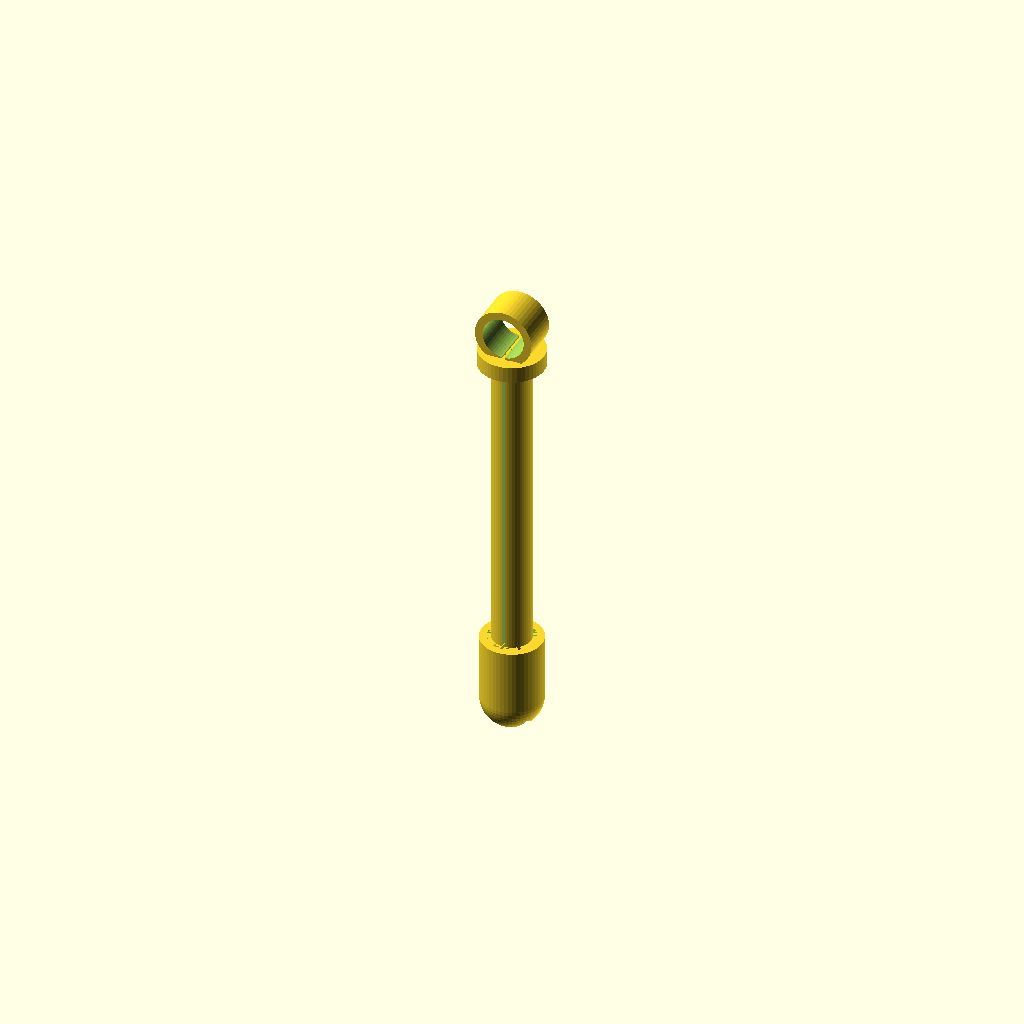
Cell 1: rendered with the file's own defaults.
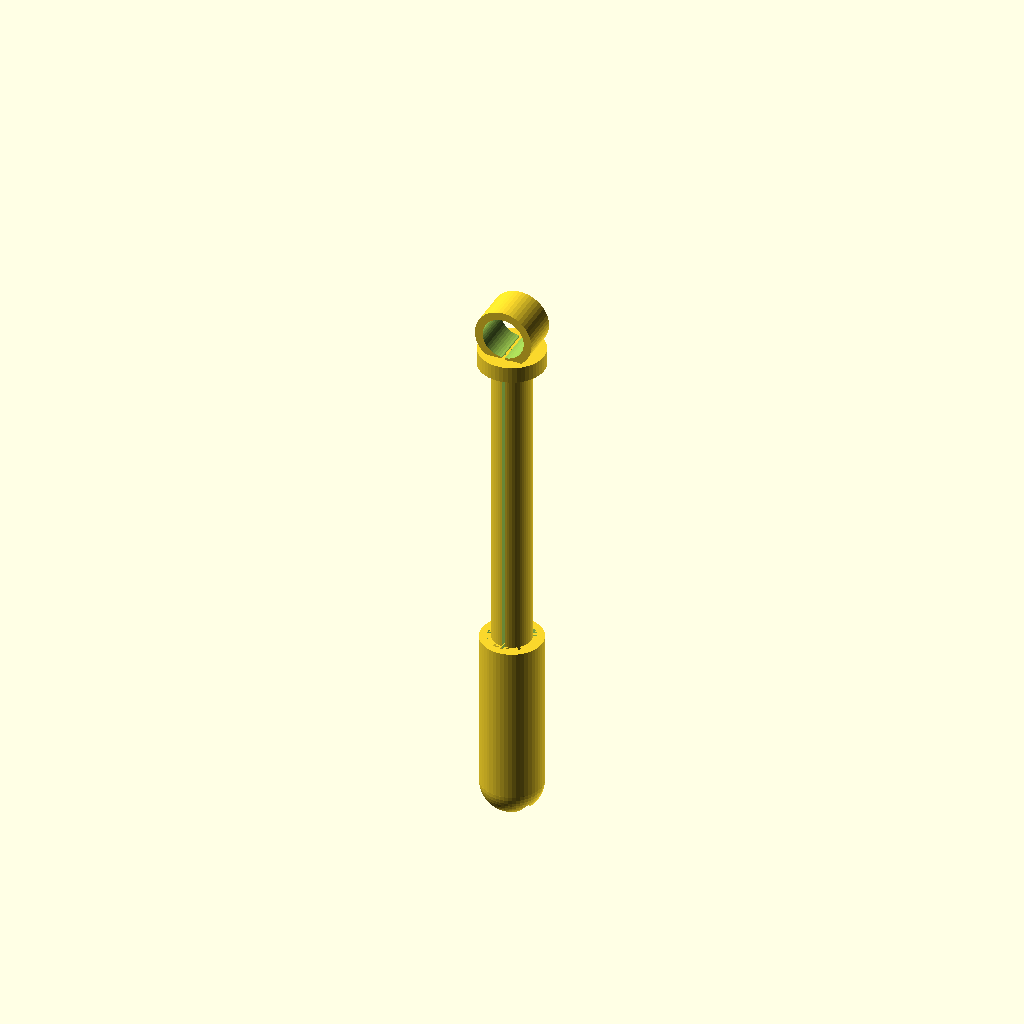
Cell 2: the same model with Hoehe = 28.8.
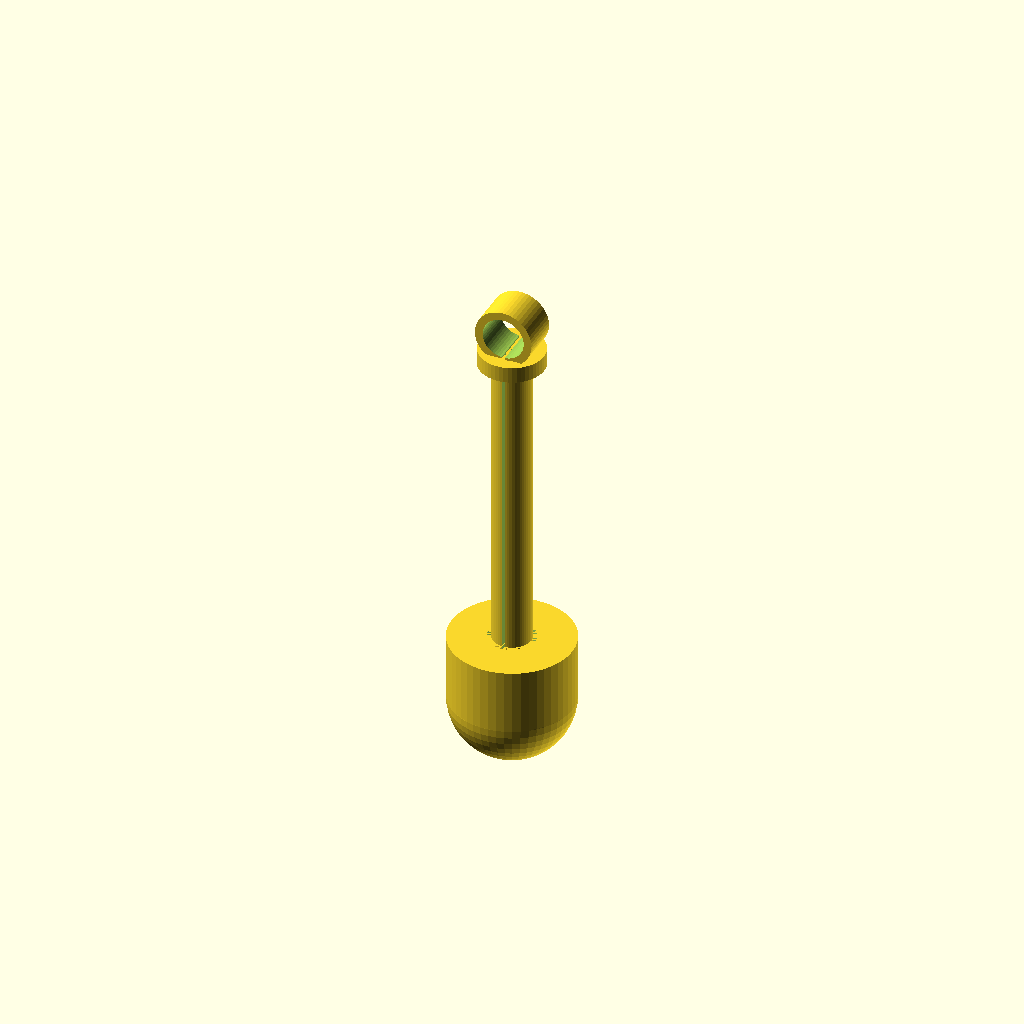
Cell 3: Durchmesser_aussen = 18.44 (everything else at default).
One fixed orthographic camera (rotation 55°, 0°, 25°; colour scheme Cornfield) for every cell.
OpenSCAD source file scadFiles/2063429/3240118.scad:
// Kappe für Dauerwellwickler



//Masse fuer den Verschluss

Hoehe=14.4;

Durchmesser_aussen=9.22;

Durchmesser_innen=7.05;

Dicke=Durchmesser_aussen-Durchmesser_innen;

Steg=2.45;

Kuppe=4.5;

$fn=50;



//Masse fuer das Roellchen

Laenge=58;

Durchmesser=5.8;

Oben_Durchmesser=8.7;

Spalt=0.5;



module Kopf () {

cylinder (r=Durchmesser_aussen/2, h=Hoehe-Kuppe);

translate ([0,0,Hoehe-Kuppe]) sphere (r=Durchmesser_aussen/2);

}



module Verschluss () {

difference() {

Kopf();

    cylinder (r=Durchmesser_innen/2, h=Hoehe-Dicke);

    translate ([0,0,Hoehe-Kuppe-Dicke]) sphere (r=Durchmesser_aussen/2-Dicke);

    

    translate ([Dicke/2,-Dicke,Hoehe-Kuppe+Dicke]) cube ([Durchmesser_innen-Dicke-Steg,Durchmesser_innen-Steg,Hoehe+Kuppe]);

    

    translate ([-Dicke-Steg/2,-Dicke,Hoehe-Kuppe+Dicke]) cube ([Durchmesser_innen-Dicke-Steg,Durchmesser_innen-Steg,Hoehe+Kuppe]);



}

}

module Stab() {

cylinder (d=Durchmesser, h=Laenge);

 sphere (d=Durchmesser);

translate ([0,Durchmesser/2,Laenge]) rotate ([90,0.0,0]) cylinder(d=Oben_Durchmesser, h=Durchmesser);

}

module Rolle () {

difference() {

   Stab();

    translate ([-Spalt/2,-Durchmesser-Spalt,-Durchmesser]) cube ([Spalt,Durchmesser*2.5,Laenge+Durchmesser]);

    

    translate ([0,Oben_Durchmesser,Laenge]) rotate ([90,0,0]) cylinder (d=Durchmesser+Spalt, h=Oben_Durchmesser*2);

}

}



module Ring () {

difference() {

cylinder (d=Durchmesser+4, h=Steg);

cylinder (d=Durchmesser+0.5, h=Steg);

}

}

module Haken () {

difference () {

union (){

cube ([Durchmesser/5,Durchmesser/4,Laenge]);

translate ([Durchmesser/4,Durchmesser/4,0]) rotate ([90,0,0]) cylinder (d=Durchmesser/2, h=Durchmesser/4);

}

translate ([Durchmesser/5,0,0]) cube ([Durchmesser/6,Durchmesser/4,7]);

}

}

module Ansicht () {

translate ([0,20,0]) Rolle ();

translate ([0,20,Durchmesser]) rotate ([180,0,0]) Verschluss ();

translate ([0,20,Laenge-Durchmesser]) Ring();

}



//Verschluss();

//translate ([0,20,0]) Rolle ();

//Ring ();

Ansicht();

//Rolle();

//Haken ();
Parameter table extracted from the source (name, type, default, range or options):
Hoehe: number, default 14.4
Durchmesser_aussen: number, default 9.22
Durchmesser_innen: number, default 7.05
Steg: number, default 2.45
Kuppe: number, default 4.5
Laenge: number, default 58
Durchmesser: number, default 5.8
Oben_Durchmesser: number, default 8.7
Spalt: number, default 0.5
